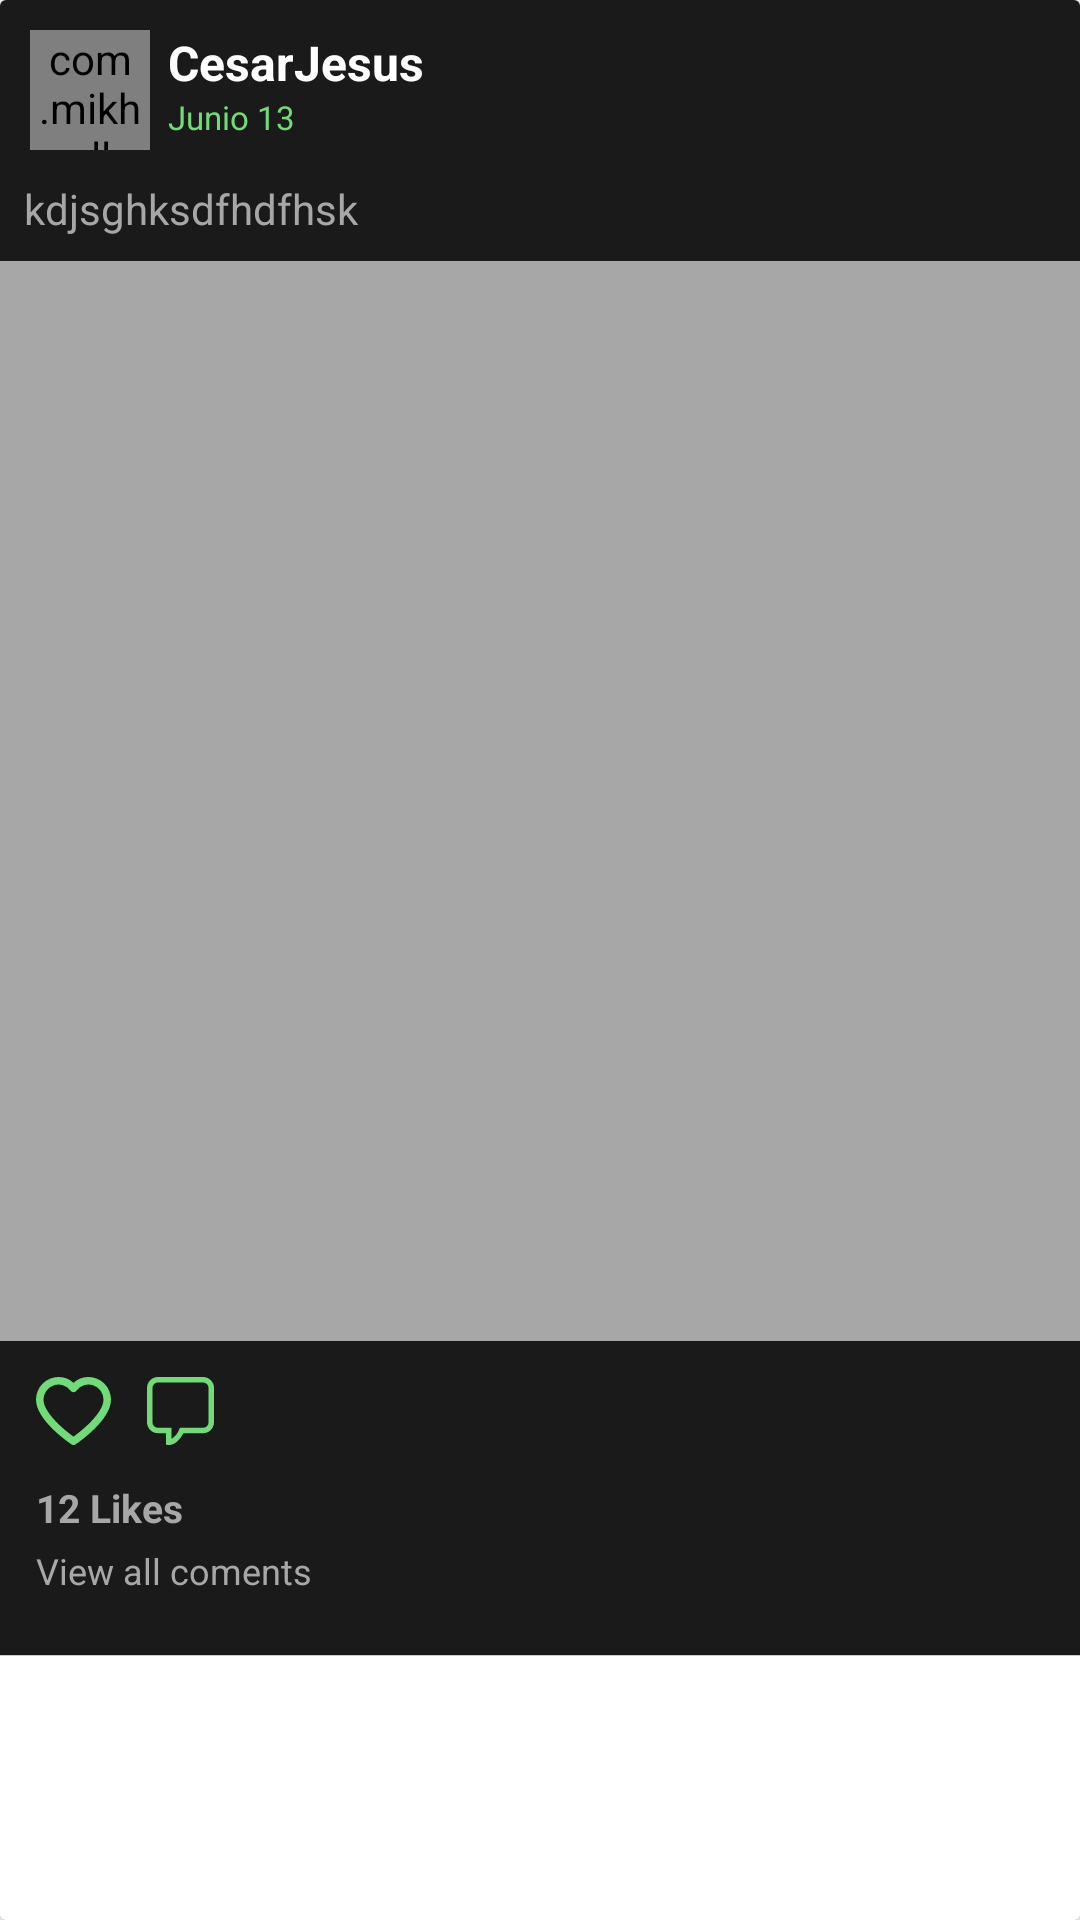

Reconstruct the res/layout file that produces this screen, plus the resources it refers to.
<!-- AndroidManifest.xml: application theme Theme.Intlok -->
<!-- res/layout/fragment_post.xml -->
<?xml version="1.0" encoding="utf-8"?>

<androidx.cardview.widget.CardView
    xmlns:android="http://schemas.android.com/apk/res/android"
    android:layout_width="match_parent"
    android:clickable="true"
    android:focusable="true"
    android:layout_height="wrap_content">

    <LinearLayout
        android:layout_width="match_parent"
        android:orientation="vertical"
        android:layout_height="wrap_content"
        android:background="@color/gris_fondo">

        <LinearLayout
            android:layout_width="match_parent"
            android:layout_height="wrap_content"
            android:orientation="horizontal"
            android:padding="10dp">

            <com.mikhaellopez.circularimageview.CircularImageView
                android:layout_width="40dp"
                android:layout_height="40dp"
                android:id="@+id/imgPostProfile"
                android:src="@drawable/bishosiuu"/>
            <LinearLayout
                android:layout_width="0dp"
                android:layout_height="match_parent"
                android:layout_weight="1"
                android:paddingLeft="6dp"
                android:orientation="vertical">

                <TextView
                    android:layout_width="wrap_content"
                    android:layout_height="wrap_content"
                    android:textSize="16sp"
                    android:id="@+id/txtPostName"
                    android:textColor="@color/white"
                    android:textStyle="bold"
                    android:text="CesarJesus"/>

                <TextView
                    android:layout_width="wrap_content"
                    android:layout_height="wrap_content"
                    android:textSize="11sp"
                    android:id="@+id/txtPostDate"
                    android:textColor="@color/verde"
                    android:text="Junio 13"/>
            </LinearLayout>

            <ImageButton
                android:layout_width="wrap_content"
                android:layout_height="wrap_content"
                android:layout_margin="8dp"
                android:id="@+id/btnPostOption"
                android:background="@android:color/transparent"
                android:layout_gravity="center_vertical"
                android:src="@drawable/ic_baseline_more_vert_24"/>

        </LinearLayout>

        <TextView
            android:layout_width="match_parent"
            android:layout_height="wrap_content"
            android:textSize="14sp"
            android:id="@+id/txtPostDesc"
            android:textColor="#A7A7A7"
            android:paddingLeft="8dp"
            android:paddingRight="8dp"
            android:paddingBottom="8dp"
            android:text="kdjsghksdfhdfhsk"/>

        <ImageView
            android:layout_width="match_parent"
            android:layout_height="wrap_content"
            android:adjustViewBounds="true"
            android:id="@+id/imgPostPhoto"
            android:src="#A7A7A7"/>

        <LinearLayout
            android:layout_width="match_parent"
            android:layout_height="wrap_content"
            android:orientation="horizontal"
            android:layout_marginLeft="12dp"
            android:layout_marginBottom="12dp"
            android:layout_marginTop="12dp">

            <ImageButton
                android:layout_width="wrap_content"
                android:layout_height="wrap_content"
                android:id="@+id/btnPostLike"
                android:layout_marginRight="12dp"
                android:src="@drawable/ic_corazon"
                android:background="@android:color/transparent"/>

            <ImageButton
                android:layout_width="wrap_content"
                android:layout_height="wrap_content"
                android:id="@+id/btnPostComment"
                android:layout_gravity="center_vertical"
                android:src="@drawable/ic_comentarios"
                android:background="@android:color/transparent"/>

        </LinearLayout>

        <TextView
            android:layout_width="wrap_content"
            android:layout_height="wrap_content"
            android:text="12 Likes"
            android:id="@+id/txtPostLikes"
            android:textStyle="bold"
            android:layout_marginLeft="12dp"
            android:textSize="13dp"
            android:textColor="#A7A7A7"/>

        <TextView
            android:layout_width="wrap_content"
            android:layout_height="wrap_content"
            android:text="View all coments"
            android:id="@+id/txtPostComments"
            android:layout_marginLeft="12dp"
            android:layout_marginTop="4dp"
            android:layout_marginBottom="20dp"
            android:textSize="12dp"
            android:textColor="#A7A7A7"/>

        <View
            android:layout_width="match_parent"
            android:layout_height="1px"
            android:background="#ccc"/>


    </LinearLayout>

</androidx.cardview.widget.CardView>
<!-- resources referenced by this layout -->
<resources>
  <color name="gris_fondo">#1A1A1A</color>
  <color name="verde">#71DB77</color>
  <color name="white">#FFFFFFFF</color>
  <!-- drawable ic_comentarios (drawable) -->
  <vector xmlns:android="http://schemas.android.com/apk/res/android"
      android:width="22.2dp"
      android:height="22.5dp"
      android:viewportWidth="22.2"
      android:viewportHeight="22.5">
    <path
        android:pathData="M18.57,0L3.63,0A3.623,3.623 0,0 0,0 3.63L0,14.97a3.623,3.623 0,0 0,3.63 3.63L6.3,18.6v3.81l0.81,0.09h0.18c0.69,0 2.91,-0.3 4.77,-3.9h6.51a3.623,3.623 0,0 0,3.63 -3.63L22.2,3.63A3.623,3.623 0,0 0,18.57 0ZM20.4,14.97a1.818,1.818 0,0 1,-1.83 1.83L10.92,16.8l-0.24,0.51a6.17,6.17 0,0 1,-2.58 3.15L8.1,16.8L3.63,16.8a1.818,1.818 0,0 1,-1.83 -1.83L1.8,3.63a1.818,1.818 0,0 1,1.83 -1.83L18.57,1.8a1.818,1.818 0,0 1,1.83 1.83Z"
        android:fillColor="#71db77"/>
  </vector>
  <!-- drawable ic_corazon (drawable) -->
  <vector xmlns:android="http://schemas.android.com/apk/res/android"
      android:width="25.002dp"
      android:height="22.5dp"
      android:viewportWidth="25.002"
      android:viewportHeight="22.5">
    <path
        android:pathData="M17.5,0a7.388,7.388 0,0 0,-5 1.925A7.388,7.388 0,0 0,7.5 0,7.5 7.5,0 0,0 0,7.5C0,14.189 10.6,21.477 11.8,22.29a1.25,1.25 0,0 0,1.388 0C14.4,21.477 25,14.189 25,7.5A7.5,7.5 0,0 0,17.5 0ZM12.5,19.727c-3.325,-2.375 -10,-8 -10,-12.226a4.982,4.982 0,0 1,9 -2.963,1.25 1.25,0 0,0 2,0 4.982,4.982 0,0 1,9 2.963C22.5,11.726 15.827,17.352 12.5,19.727Z"
        android:fillColor="#71db77"/>
  </vector>
  <style name="Theme.Intlok" parent="Theme.MaterialComponents.DayNight.NoActionBar">
          
          <item name="colorPrimary">@color/verde</item>
          <item name="colorPrimaryVariant">@color/gris_fondo</item>
          <item name="colorOnPrimary">@color/gris_fondo</item>
          <item name="fontFamily">@font/roboto_bold</item>
          
          <item name="colorSecondary">@color/teal_200</item>
          <item name="colorSecondaryVariant">@color/teal_700</item>
          <item name="colorOnSecondary">@color/black</item>
          
          <item name="android:statusBarColor" tools:targetApi="l">?attr/colorPrimaryVariant</item>
          
      </style>
  <color name="teal_200">#FF03DAC5</color>
  <color name="teal_700">#FF018786</color>
  <color name="black">#FF000000</color>
</resources>
